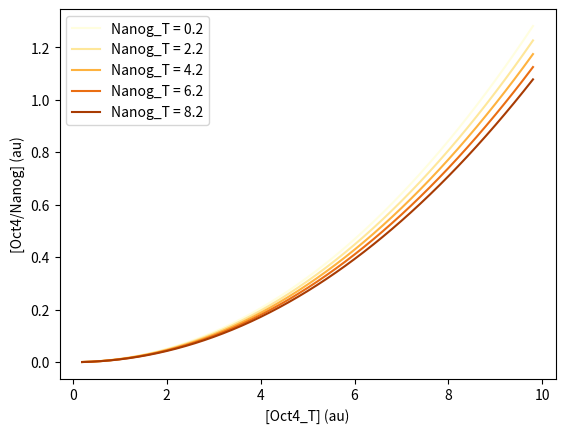

Write Python code to recreate this figure.
import matplotlib.pyplot as plt
import numpy as np
from scipy.integrate import odeint

#Oct = A; Nanog = B
def reaction_system(state,t):
    [A,B,AB] =  state #define state
    d_A =  -kp*A*B + km*AB
    d_B = -kp*A*B
    d_AB = kp*A*A - km*AB
    return [d_A, d_B, d_AB]

#Parameters of binding 
kp = 0.002 #rate of binding
km = 0.1 #rate of dissociation
K_D = km/kp #dissociation constant
print('K_D = ', K_D)

#initial conditions
A_T = 2
B_T = 1
init_state = [A_T, B_T, 0]

#formulas from the analytical solution
AB_free = A_T * B_T / K_D
AB_eq =(A_T + B_T + K_D - pow(((A_T + B_T + K_D)*(A_T + B_T + K_D) - 4*A_T*B_T),0.5))/2
# AB equilibrium => [AB] = 0 => quadratic equation

t = np.arange(0,40,0.1)
#creates an array of time points from 0 to 40 with an interval of 0.1
state = odeint(reaction_system, init_state, t)

#Plotting the results:
'''''
fig = plt.figure()
#plt.ylim(0,2)
plt.xlim(0,t[-1])
#plt.plot(t,state[:, 0],'k-',label = 'A')
#plt.plot(t,state[:, 1],'b-',label = 'B')
plt.plot(t,state[:, 2],'r-',label = '[Oct4/Nanog complex]')
plt.plot([0,t[-1]],[AB_free,AB_free],'--y',label = '[Oct4/Nanog] (free ligand)')
plt.plot([0,t[-1]],[AB_eq,AB_eq],'--g',label = '[Oct4/Nanog] in equilibrium')
#plt.plot(t,t*kp*A_T*B_T,'--r',label = 'initial rate')
plt.ylabel('concentrations')
plt.xlabel('time')
plt.legend()
plt.show()
'''
#The higher the dissociation constant the lower the complex concentration, and vice versa

#get final state for a range of initial Nanog (B) values, increasing initial Oct 4 (A)
A_T = np.arange(0.2, 10, 0.2)
B_T = np.arange(0.2, 10, 0.2)
t = np.arange(0, 10, 0.1)

j=0
i=0
abf = []

A_T = np.arange(0.2, 10, 0.2)
B_T = np.arange(0.2, 10, 0.2)
t = np.arange(0, 10, 0.1)

i=0
j=0
abf = []            
for b in B_T:
    abf.append([])
    for a in A_T:
        init_state = [a, b, 0]
        state = odeint(reaction_system, init_state, t)
        abf[i].append(state[-1,2])
    i+=1

 
fig = plt.figure()
#plt.xlim(0,t[-1])
i=0
for b in B_T:
    if (i % 10 == 0):
        lb = 'Nanog_T = ' + str (A_T[i])
        plt.plot(A_T,abf[i],'k-',label = lb, color=plt.cm.YlOrBr(A_T[i]/max(A_T)))
    i+=1
plt.ylabel('[Oct4/Nanog] (au)')
plt.xlabel('[Oct4_T] (au)')
plt.legend()
plt.show()